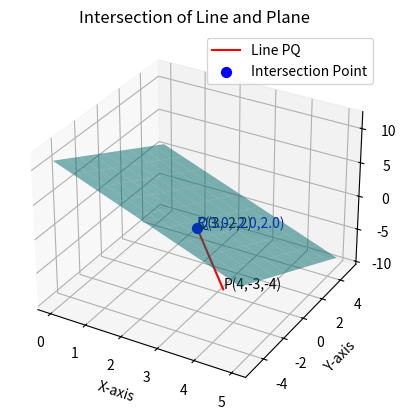

Reproduce this figure in Python.
import numpy as np
import matplotlib.pyplot as plt
from mpl_toolkits.mplot3d import Axes3D

# Given data
P = np.array([4, -3, -4])   # Point 1
Q = np.array([3, -2,  2])   # Point 2

# Plane: 2x + y + z = 6
n = np.array([2, 1, 1])     # Normal vector
c = 6

# Direction vector of the line
d = Q - P

# Parameter t for intersection point
t = (c - np.dot(n, P)) / np.dot(n, d)

# Intersection point
R = P + t * d

print("Intersection point:", R)

# --- Plotting the line, plane, and intersection point ---
fig = plt.figure()
ax = fig.add_subplot(111, projection='3d')

# Generate the plane surface
xx, yy = np.meshgrid(np.linspace(0, 5, 10), np.linspace(-5, 5, 10))
zz = 6 - 2*xx - yy  # from plane equation 2x + y + z = 6

# Plot the plane
ax.plot_surface(xx, yy, zz, alpha=0.5, color='cyan')

# Plot the line passing through P and Q
line_points = np.array([P, Q])
ax.plot(line_points[:,0], line_points[:,1], line_points[:,2],
        color='red', label='Line PQ')

# Plot the intersection point
ax.scatter(R[0], R[1], R[2], color='blue', s=50, label='Intersection Point')

# Annotate points
ax.text(P[0], P[1], P[2], 'P(4,-3,-4)', color='black')
ax.text(Q[0], Q[1], Q[2], 'Q(3,-2,2)', color='black')
ax.text(R[0], R[1], R[2], f'R({R[0]:.1f},{R[1]:.1f},{R[2]:.1f})', color='blue')

# Labels
ax.set_xlabel('X-axis')
ax.set_ylabel('Y-axis')
ax.set_zlabel('Z-axis')
ax.set_title('Intersection of Line and Plane')

ax.legend()
plt.show()

